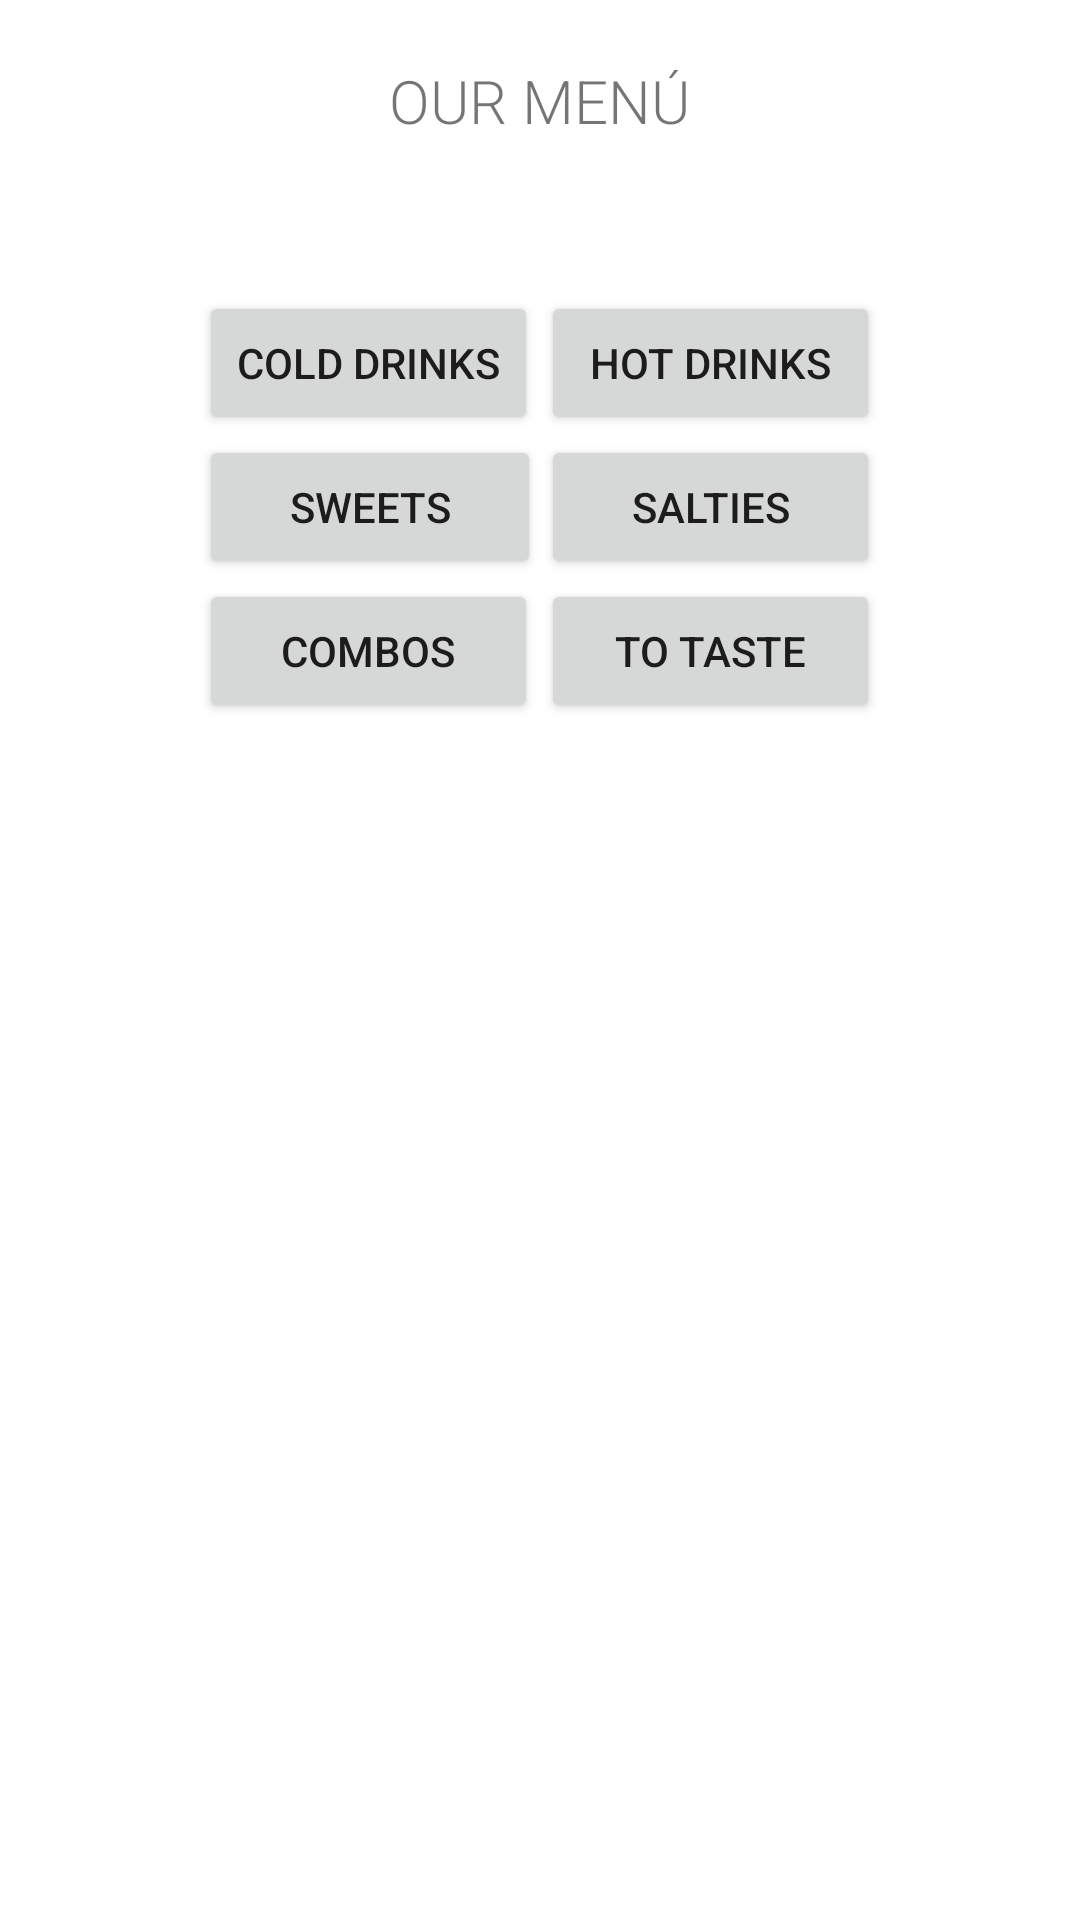

Here is an Android app screen rendered from its layout file. Give the layout XML and the strings, colors and styles it references.
<!-- AndroidManifest.xml: application theme Theme.Practica4TheCheezery -->
<!-- res/layout/activity_menu.xml -->
<?xml version="1.0" encoding="utf-8"?>
<LinearLayout xmlns:android="http://schemas.android.com/apk/res/android"
    xmlns:app="http://schemas.android.com/apk/res-auto"
    xmlns:tools="http://schemas.android.com/tools"
    android:orientation="vertical"
    android:layout_width="match_parent"
    android:layout_height="match_parent"
    tools:context=".MenuActivity">

    <ImageView
        android:id="@+id/imageView2"
        android:layout_width="match_parent"
        android:layout_height="wrap_content"
        app:srcCompat="@drawable/grupo2" />

    <TextView
        android:layout_width="wrap_content"
        android:layout_height="wrap_content"
        android:fontFamily="@string/light"
        android:text="Our menú"
        android:textAllCaps="true"
        android:layout_gravity="center"
        android:textSize="20sp"
        android:layout_marginTop="20dp"
        />


    <GridLayout
        android:layout_width="wrap_content"
        android:layout_height="wrap_content"
        android:columnCount="2"
        android:layout_gravity="center"
        android:layout_marginTop="50dp"
        >
        <Button
            android:id="@+id/btn_cold_drinks"
            android:layout_width="113dp"
            android:layout_height="match_parent"
            android:text="Cold drinks" />

        <Button
            android:id="@+id/btn_hot_drinks"
            android:layout_width="113dp"
            android:layout_height="match_parent"
            android:text="Hot drinks" />

        <Button
            android:id="@+id/btn_sweets"
            android:layout_width="114dp"
            android:layout_height="match_parent"
            android:text="Sweets" />

        <Button
            android:id="@+id/btn_salties"
            android:layout_width="113dp"
            android:layout_height="wrap_content"
            android:text="Salties" />

        <Button
            android:id="@+id/btn_combos"
            android:layout_width="113dp"
            android:layout_height="wrap_content"
            android:text="Combos" />

        <Button
            android:id="@+id/btn_personalized"
            android:layout_width="113dp"
            android:layout_height="wrap_content"
            android:text="To taste" />
    </GridLayout>
</LinearLayout>
<!-- resources referenced by this layout -->
<resources>
  <string name="light">sans-serif-light</string>
  <style name="Theme.Practica4TheCheezery" parent="Theme.MaterialComponents.DayNight.DarkActionBar">
          
          <item name="colorPrimary">@color/purple_500</item>
          <item name="colorPrimaryVariant">@color/purple_700</item>
          <item name="colorOnPrimary">@color/white</item>
          
          <item name="colorSecondary">@color/teal_200</item>
          <item name="colorSecondaryVariant">@color/teal_700</item>
          <item name="colorOnSecondary">@color/black</item>
          
          <item name="android:statusBarColor" tools:targetApi="l">?attr/colorPrimaryVariant</item>
          
      </style>
  <color name="purple_500">#FF6200EE</color>
  <color name="purple_700">#FF3700B3</color>
  <color name="white">#FFFFFFFF</color>
  <color name="teal_200">#FF03DAC5</color>
  <color name="teal_700">#FF018786</color>
  <color name="black">#FF000000</color>
</resources>
